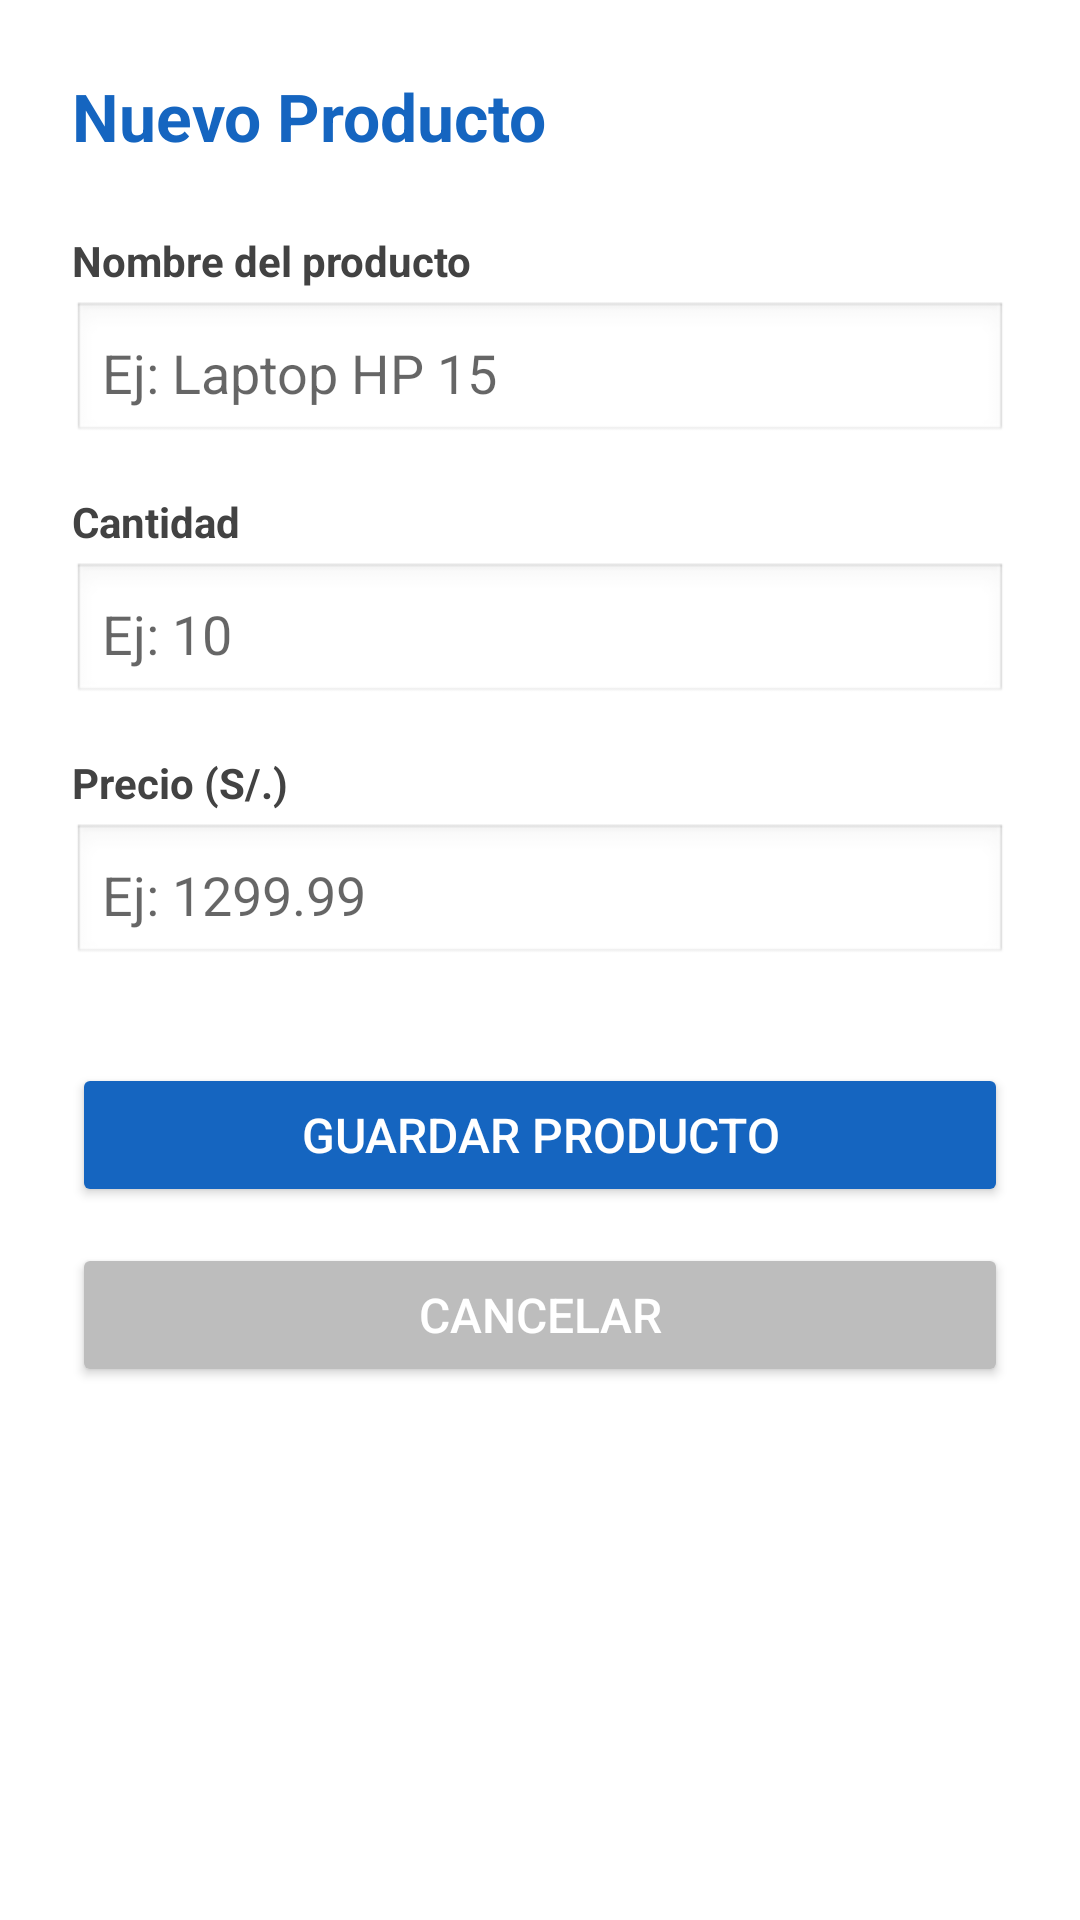

The Android layout XML behind this screen, and the referenced resources:
<!-- AndroidManifest.xml: application theme Theme.AppCompat.Light.DarkActionBar -->
<!-- res/layout/activity_agregar_producto.xml -->
<?xml version="1.0" encoding="utf-8"?>
<LinearLayout
    xmlns:android="http://schemas.android.com/apk/res/android"
    xmlns:tools="http://schemas.android.com/tools"
    android:layout_width="match_parent"
    android:layout_height="match_parent"
    android:orientation="vertical"
    android:padding="24dp"
    android:background="#FFFFFF"
    tools:context=".AgregarProductoActivity">

    <TextView
        android:layout_width="match_parent"
        android:layout_height="wrap_content"
        android:text="Nuevo Producto"
        android:textSize="22sp"
        android:textStyle="bold"
        android:textColor="#1565C0"
        android:layout_marginBottom="24dp" />

    
    <TextView
        android:layout_width="match_parent"
        android:layout_height="wrap_content"
        android:text="Nombre del producto"
        android:textSize="14sp"
        android:textColor="#424242"
        android:textStyle="bold"
        android:layout_marginBottom="4dp" />

    <EditText
        android:id="@+id/etNombre"
        android:layout_width="match_parent"
        android:layout_height="wrap_content"
        android:hint="Ej: Laptop HP 15"
        android:inputType="textCapWords"
        android:background="@android:drawable/edit_text"
        android:padding="10dp"
        android:layout_marginBottom="16dp" />

    
    <TextView
        android:layout_width="match_parent"
        android:layout_height="wrap_content"
        android:text="Cantidad"
        android:textSize="14sp"
        android:textColor="#424242"
        android:textStyle="bold"
        android:layout_marginBottom="4dp" />

    <EditText
        android:id="@+id/etCantidad"
        android:layout_width="match_parent"
        android:layout_height="wrap_content"
        android:hint="Ej: 10"
        android:inputType="number"
        android:background="@android:drawable/edit_text"
        android:padding="10dp"
        android:layout_marginBottom="16dp" />

    
    <TextView
        android:layout_width="match_parent"
        android:layout_height="wrap_content"
        android:text="Precio (S/.)"
        android:textSize="14sp"
        android:textColor="#424242"
        android:textStyle="bold"
        android:layout_marginBottom="4dp" />

    <EditText
        android:id="@+id/etPrecio"
        android:layout_width="match_parent"
        android:layout_height="wrap_content"
        android:hint="Ej: 1299.99"
        android:inputType="numberDecimal"
        android:background="@android:drawable/edit_text"
        android:padding="10dp"
        android:layout_marginBottom="32dp" />

    
    <Button
        android:id="@+id/btnGuardar"
        android:layout_width="match_parent"
        android:layout_height="wrap_content"
        android:text="Guardar Producto"
        android:backgroundTint="#1565C0"
        android:textColor="#FFFFFF"
        android:textSize="16sp"
        android:layout_marginBottom="12dp" />

    <Button
        android:id="@+id/btnCancelar"
        android:layout_width="match_parent"
        android:layout_height="wrap_content"
        android:text="Cancelar"
        android:backgroundTint="#BDBDBD"
        android:textColor="#FFFFFF"
        android:textSize="16sp" />

</LinearLayout>
<!-- resources referenced by this layout -->
<resources>

</resources>
